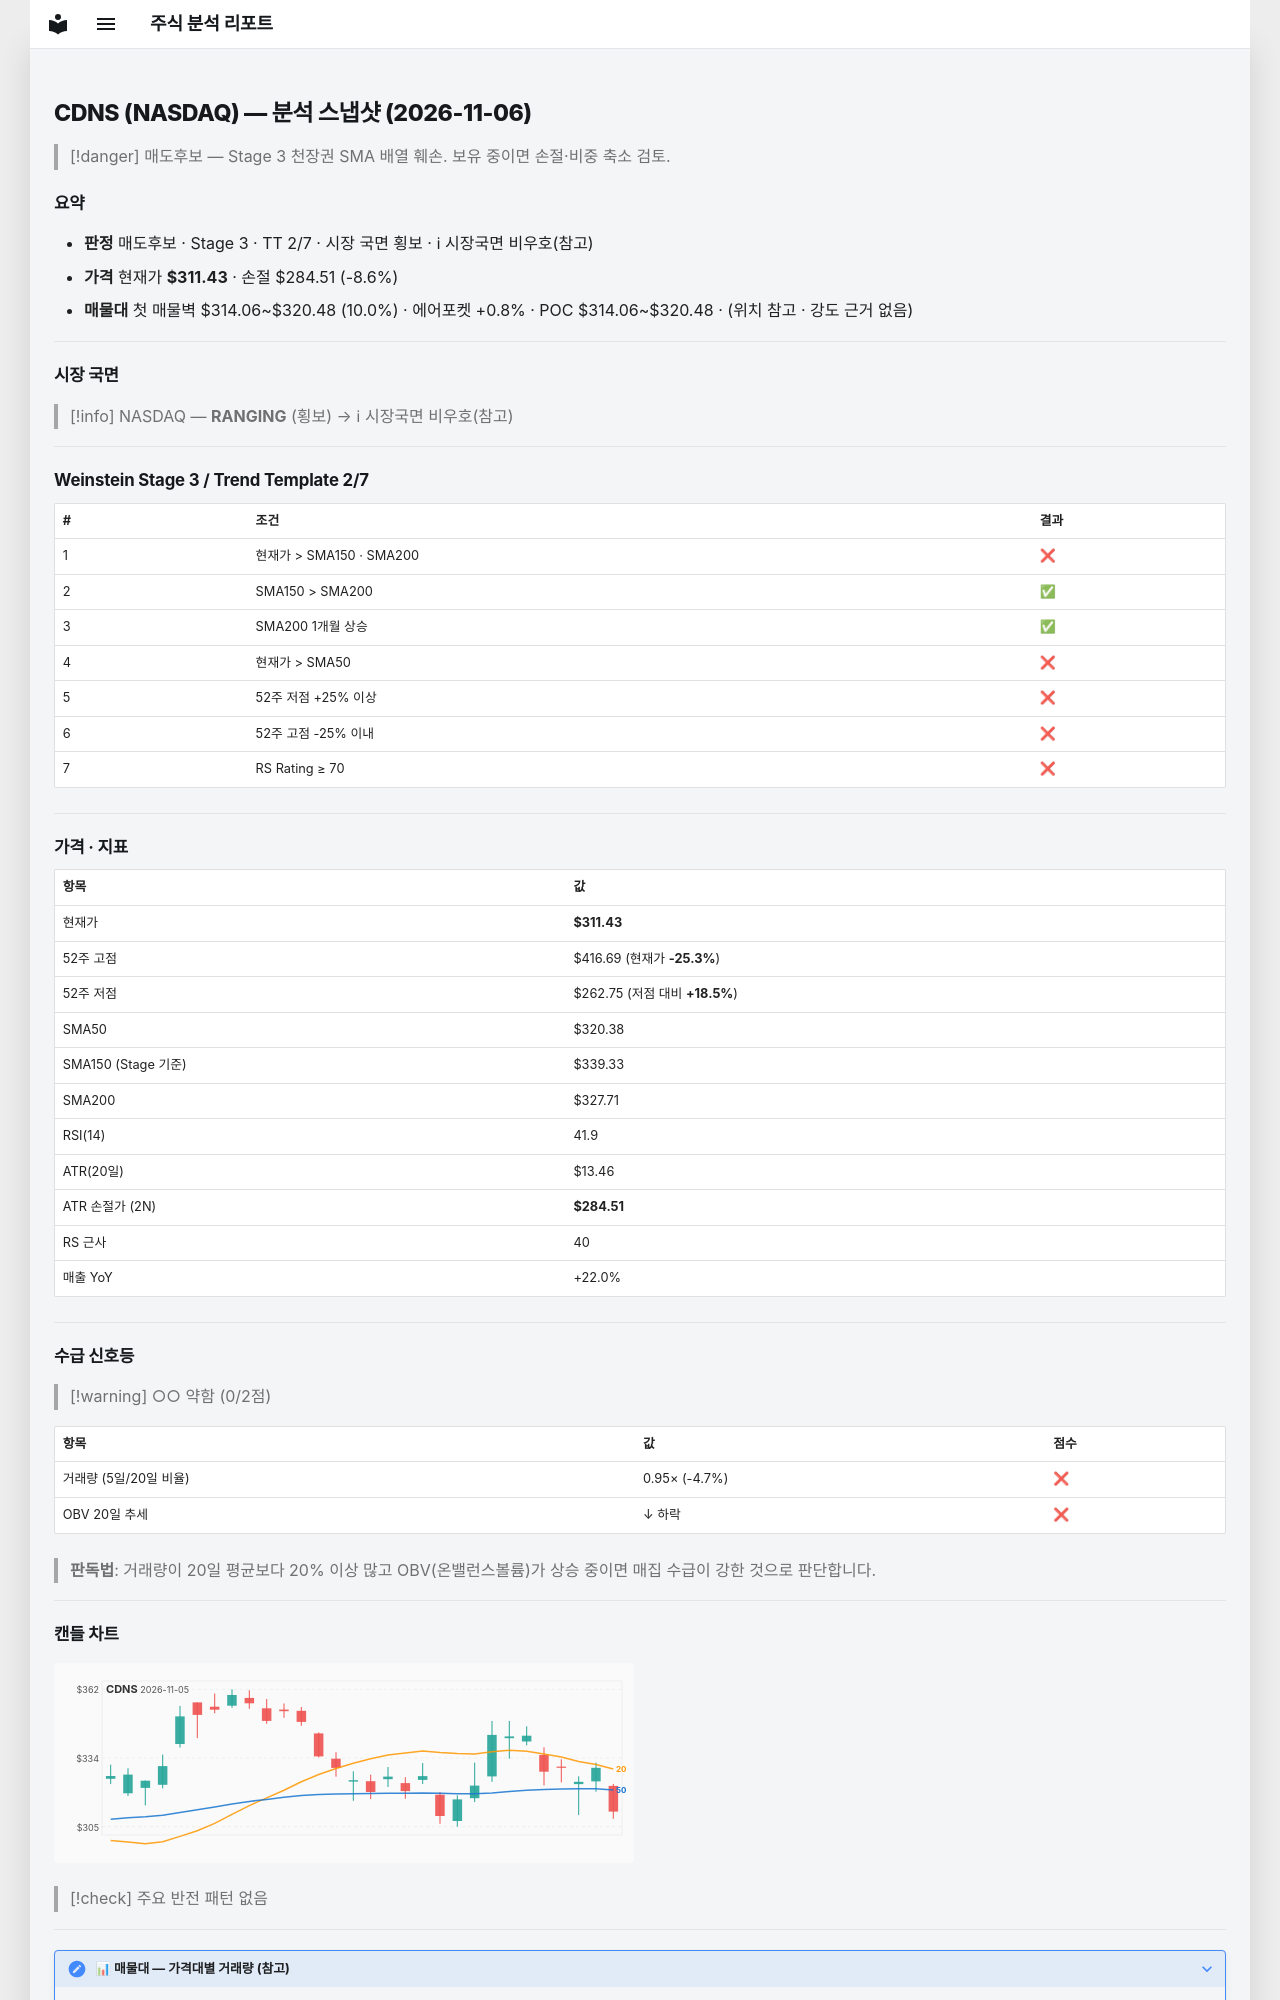

repository: soloandco/stock-reports · page: snapshots/CDNS-2026-11-06/index.html · generator: mkdocs

---
type: analysis-snapshot
title: CDNS 분석 스냅샷
ticker: CDNS
market: NASDAQ
created: 2026-11-06
updated: 2026-11-06
bar-date: 2026-11-05
verdict: 매도후보
real-rr: 3.91
sma50-gap-pct: -2.8
weekly-position: 저항대아래
weekly-overhead-price: 416.69
weekly-overhead-pct: 33.8
stage: 3
trend-template-score: 2
tt-max: 7
ma-set: sma-50-150-200
price: 311.42999267578125
stop-price: 284.5093446892049
market-regime: RANGING
supply-demand-score: 0/2
supply-demand-label: 약함
status: tracking
tags:
  - stock-agent
  - watchlist
  - CDNS
  - analysis
related:
  - "[[analysis-template]]"
---

# CDNS (NASDAQ) — 분석 스냅샷 (2026-11-06)

> [!danger] 매도후보 — Stage 3 천장권
> SMA 배열 훼손. 보유 중이면 손절·비중 축소 검토.

## 요약

- **판정** 매도후보 · Stage 3 · TT 2/7 · 시장 국면 횡보 · ℹ 시장국면 비우호(참고)
- **가격** 현재가 **$311.43** · 손절 $284.51 (-8.6%)
- **매물대** 첫 매물벽 $314.06~$320.48 (10.0%) · 에어포켓 +0.8% · POC $314.06~$320.48 · (위치 참고 · 강도 근거 없음)

---

## 시장 국면

> [!info] NASDAQ — **RANGING** (횡보) → ℹ 시장국면 비우호(참고)

---

## Weinstein Stage 3 / Trend Template 2/7

| # | 조건 | 결과 |
|---|------|------|
| 1 | 현재가 > SMA150 · SMA200 | ❌ |
| 2 | SMA150 > SMA200 | ✅ |
| 3 | SMA200 1개월 상승 | ✅ |
| 4 | 현재가 > SMA50 | ❌ |
| 5 | 52주 저점 +25% 이상 | ❌ |
| 6 | 52주 고점 -25% 이내 | ❌ |
| 7 | RS Rating ≥ 70 | ❌ |

---

## 가격 · 지표

| 항목 | 값 |
|------|---|
| 현재가 | **$311.43** |
| 52주 고점 | $416.69 (현재가 **-25.3%**) |
| 52주 저점 | $262.75 (저점 대비 **+18.5%**) |
| SMA50 | $320.38 |
| SMA150 (Stage 기준) | $339.33 |
| SMA200 | $327.71 |
| RSI(14) | 41.9 |
| ATR(20일) | $13.46 |
| ATR 손절가 (2N) | **$284.51** |
| RS 근사 | 40 |
| 매출 YoY | +22.0% |

---
## 수급 신호등

> [!warning] ○○ 약함 (0/2점)

| 항목 | 값 | 점수 |
|------|------|------|
| 거래량 (5일/20일 비율) | 0.95× (-4.7%) | ❌ |
| OBV 20일 추세 | ↓ 하락 | ❌ |

> **판독법**: 거래량이 20일 평균보다 20% 이상 많고 OBV(온밸런스볼륨)가 상승 중이면 매집 수급이 강한 것으로 판단합니다.

---
